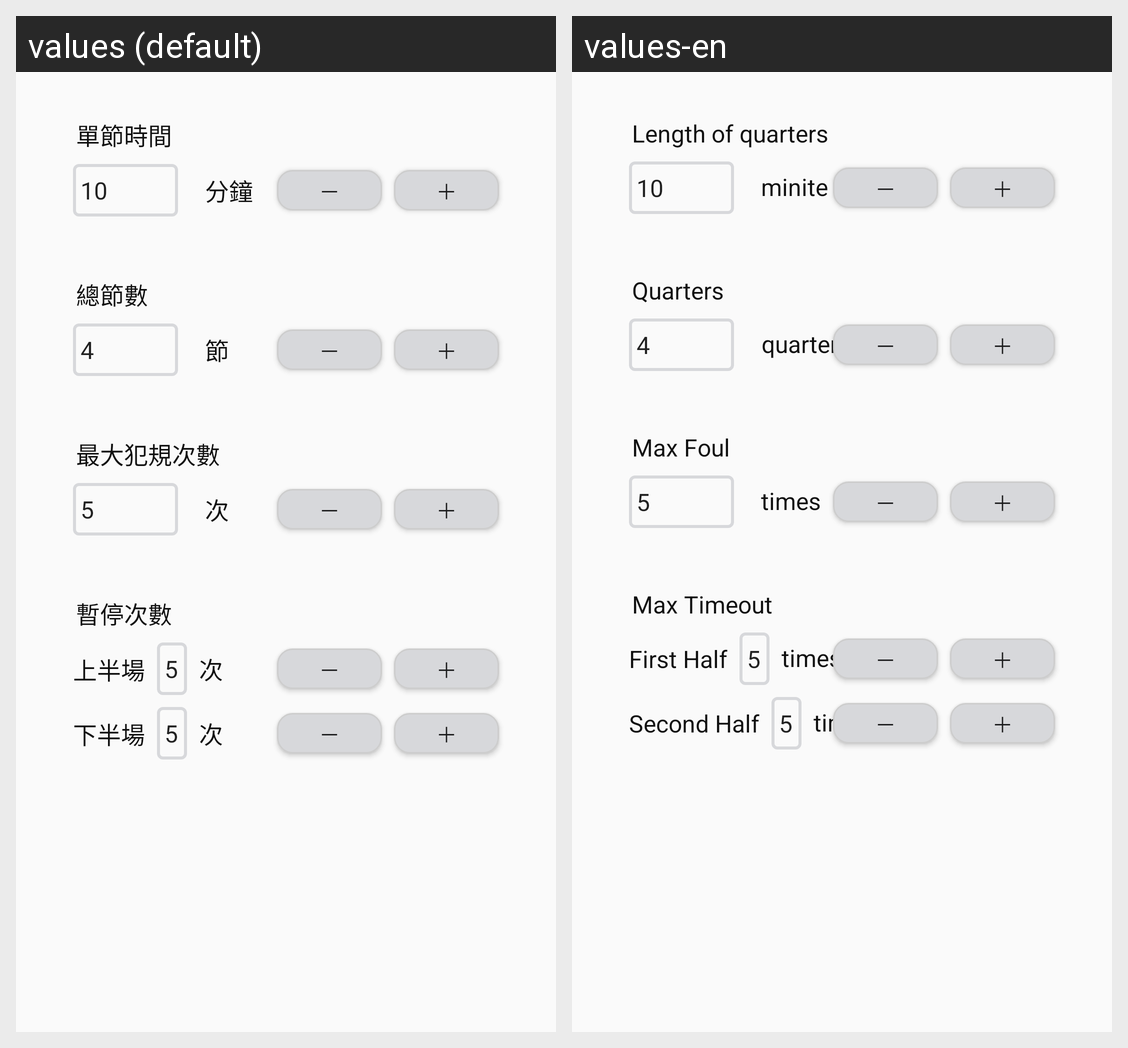

Here is an Android app screen in its default locale and in the app's own translations. Write out the translated-string differences for the strings that appear on this screen.
Android screen res/layout/fragment_detail_setting.xml rendered under 2 locales, left to right: values (default), values-en. Device: Nexus 5 (rendered at 1080×1920; each locale shown at half size, 540×960, under a caption strip naming it); theme AppTheme.
Strings drawn on this screen, with the default value and each locale's value (text and hints the layout hard-codes, and strings that could not be matched under every locale, appear in the picture but are not listed):

quarterLength
  values: 單節時間
  values-en: Length of quarters

minute
  values: 分鐘
  values-en: minite

totalQuarter
  values: 總節數
  values-en: Quarters

quarter
  values: 節
  values-en: quarter

maxFoul
  values: 最大犯規次數
  values-en: Max Foul

times
  values: 次
  values-en: times

timeoutAmount
  values: 暫停次數
  values-en: Max Timeout

firstHalf
  values: 上半場
  values-en: First Half

secondhalf
  values: 下半場
  values-en: Second Half
